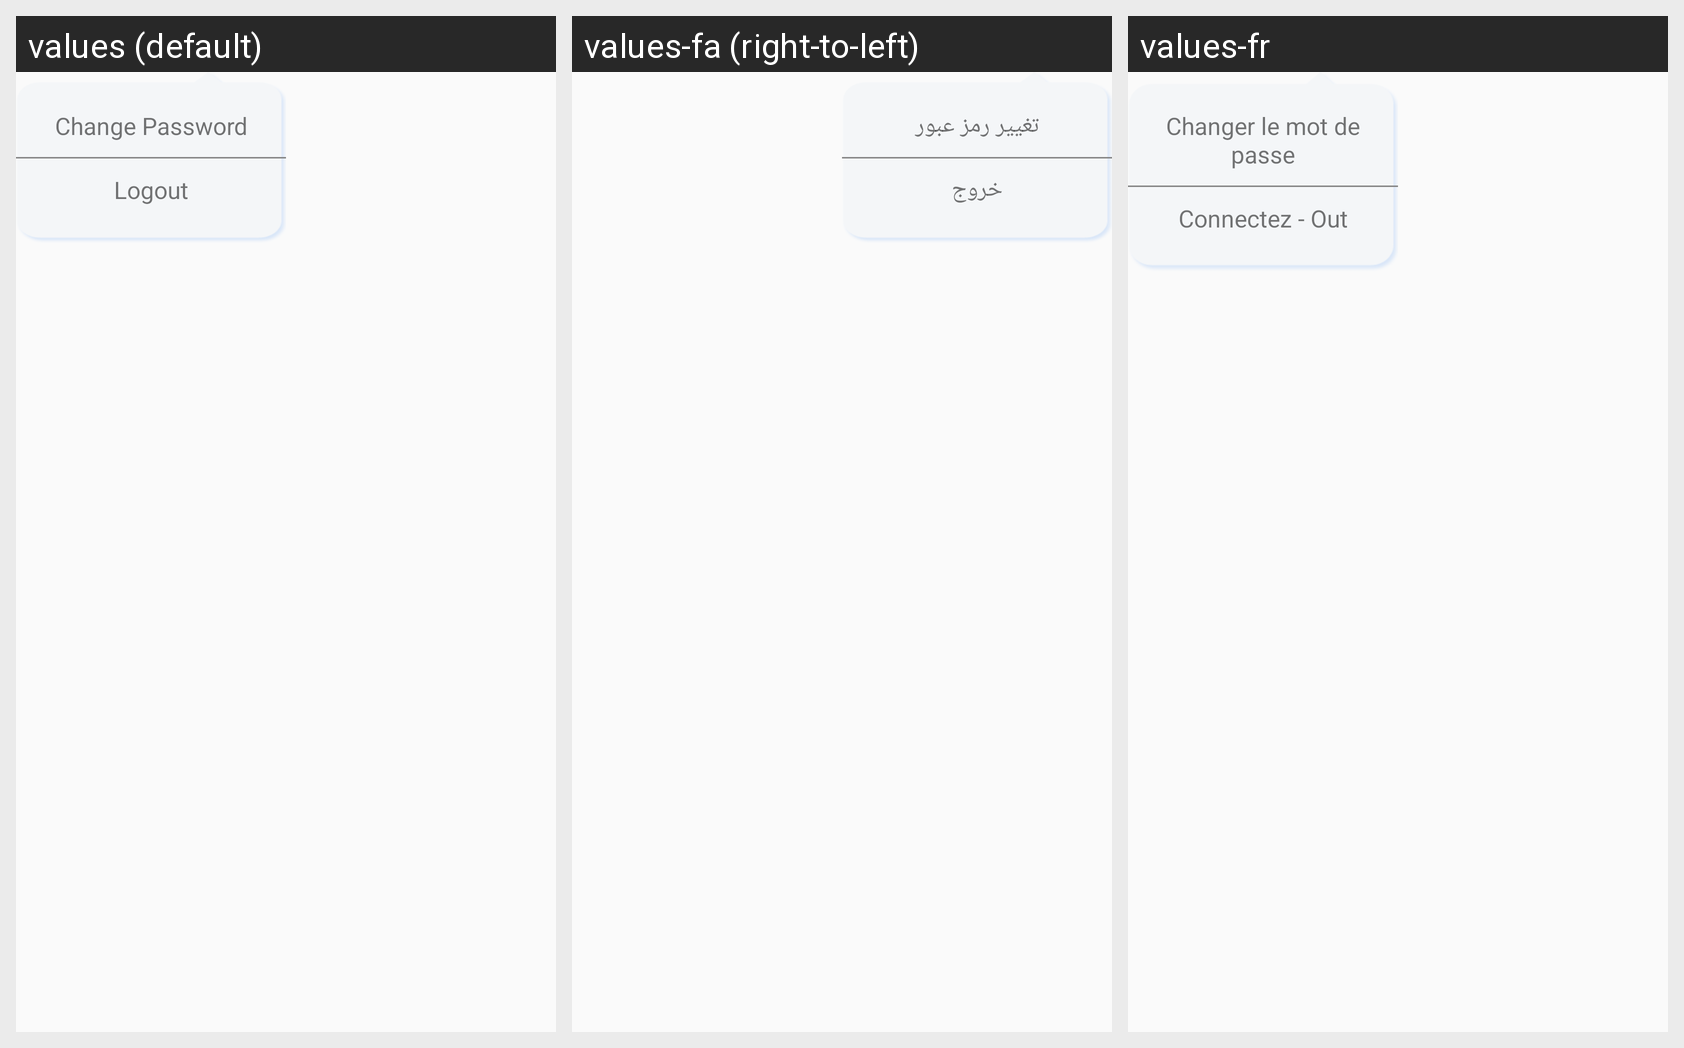

For this localized Android screen grid, give each drawn string resource with its value in every locale shown.
Android screen res/layout/doctor_menu_dialog.xml rendered under 3 locales, left to right: values (default), values-fa (right-to-left), values-fr. Device: Nexus 5 (rendered at 1080×1920; each locale shown at half size, 540×960, under a caption strip naming it); theme AppTheme.
Strings drawn on this screen, with the default value and each locale's value (text and hints the layout hard-codes, and strings that could not be matched under every locale, appear in the picture but are not listed):

change_password
  values: Change Password
  values-fa: تغییر رمز عبور
  values-fr: Changer le mot de passe

logout
  values: Logout
  values-fa: خروج
  values-fr: Connectez - Out
